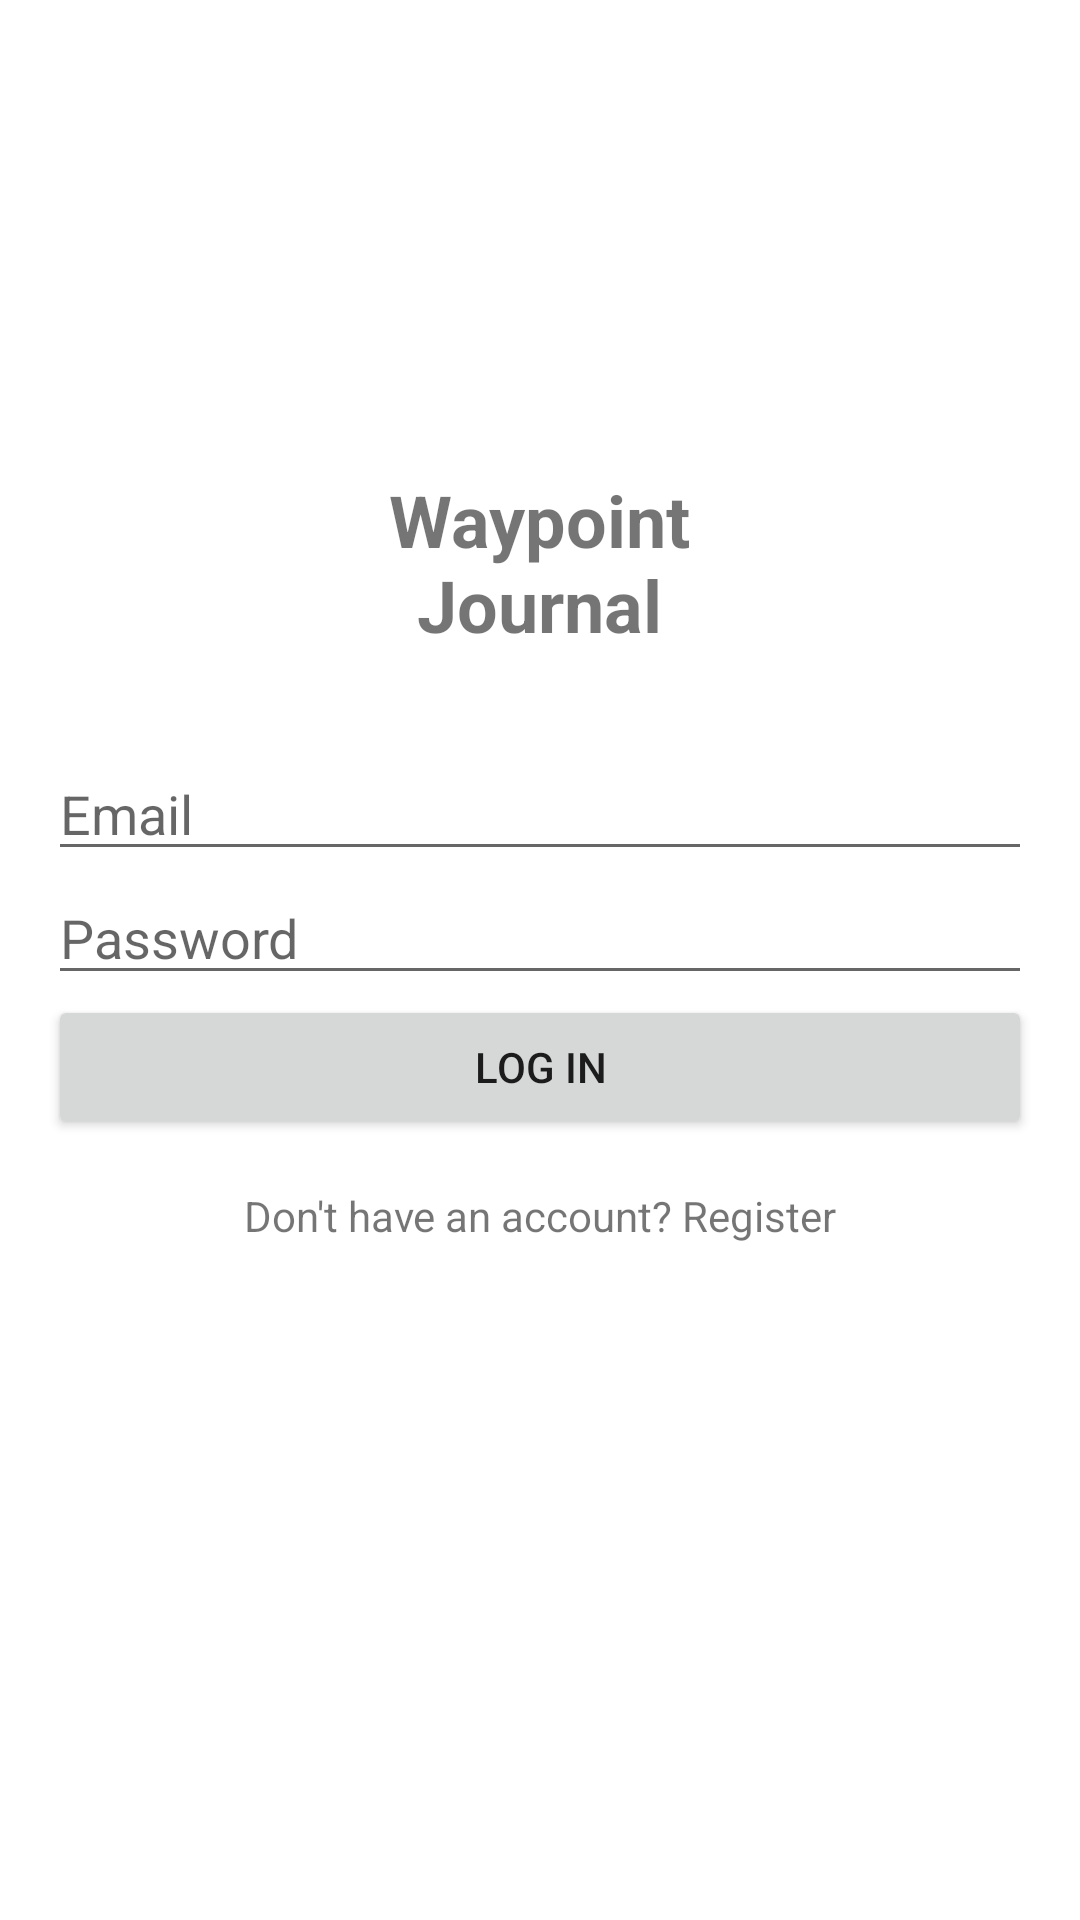

This screen was rendered from an Android layout file. Write that file and the resources it references.
<!-- AndroidManifest.xml: application theme Theme.WaypointJournalOSM -->
<!-- res/layout/activity_login.xml -->
<?xml version="1.0" encoding="utf-8"?>
<androidx.constraintlayout.widget.ConstraintLayout xmlns:android="http://schemas.android.com/apk/res/android"
    xmlns:app="http://schemas.android.com/apk/res-auto"
    android:orientation="vertical"
    android:layout_width="match_parent"
    android:layout_height="match_parent">
    <ImageView
        android:id="@+id/background_dashboard"
        android:layout_width="match_parent"
        android:layout_height="match_parent"
        android:src="@drawable/background_dashboard" />

    <LinearLayout
        android:id="@+id/iconApp"
        android:layout_width="wrap_content"
        android:layout_height="233dp"
        android:orientation="vertical"
        app:layout_constraintEnd_toEndOf="parent"
        app:layout_constraintHeight_percent="0.33"
        app:layout_constraintHorizontal_bias="0.498"
        app:layout_constraintStart_toStartOf="parent"
        app:layout_constraintTop_toTopOf="parent">

        <ImageView
            android:id="@+id/app_icon"
            android:layout_width="134dp"
            android:layout_height="157dp"
            android:src="@drawable/app_icon" />

        <TextView
            android:id="@+id/textView"
            android:layout_width="match_parent"
            android:layout_height="82dp"
            android:text="Waypoint Journal"
            android:textAlignment="center"
            android:textSize="24sp"
            android:textStyle="bold" />
    </LinearLayout>

    <LinearLayout
        android:layout_width="match_parent"
        android:layout_height="wrap_content"
        android:orientation="vertical"
        android:padding="16dp"
        app:layout_constraintEnd_toEndOf="parent"
        app:layout_constraintHeight_percent="0.4"
        app:layout_constraintHorizontal_bias="0.0"
        app:layout_constraintStart_toStartOf="parent"
        app:layout_constraintTop_toBottomOf="@id/iconApp">
        <EditText
            android:id="@+id/emailEditText"
            android:layout_width="match_parent"
            android:layout_height="wrap_content"
            android:hint="Email"
            android:inputType="textEmailAddress" />

        <EditText
            android:id="@+id/passwordEditText"
            android:layout_width="match_parent"
            android:layout_height="wrap_content"
            android:hint="Password"
            android:inputType="textPassword" />

        <Button
            android:id="@+id/loginButton"
            android:layout_width="match_parent"
            android:layout_height="wrap_content"
            android:text="Log In" />

        <TextView
            android:id="@+id/registerLink"
            android:layout_width="match_parent"
            android:layout_height="wrap_content"
            android:text="Don't have an account? Register"
            android:gravity="center"
            android:paddingTop="16dp" />
    </LinearLayout>

</androidx.constraintlayout.widget.ConstraintLayout>
<!-- resources referenced by this layout -->
<resources>
  <!-- drawable app_icon: jpg bitmap (mipmap-mdpi, 11088 bytes) -->
  <style name="Theme.WaypointJournalOSM" parent="Theme.MaterialComponents.DayNight.DarkActionBar">
          
          <item name="colorPrimary">@color/purple_500</item>
          <item name="colorPrimaryDark">@color/purple_700</item>
          <item name="colorAccent">@color/teal_200</item>
      </style>
  <!-- not gathered from this repository: default colours our renderer supplied (Android Studio template values) -->
  <color name="purple_500">#FF6200EE</color>
  <color name="purple_700">#FF3700B3</color>
  <color name="teal_200">#FF03DAC5</color>
</resources>
